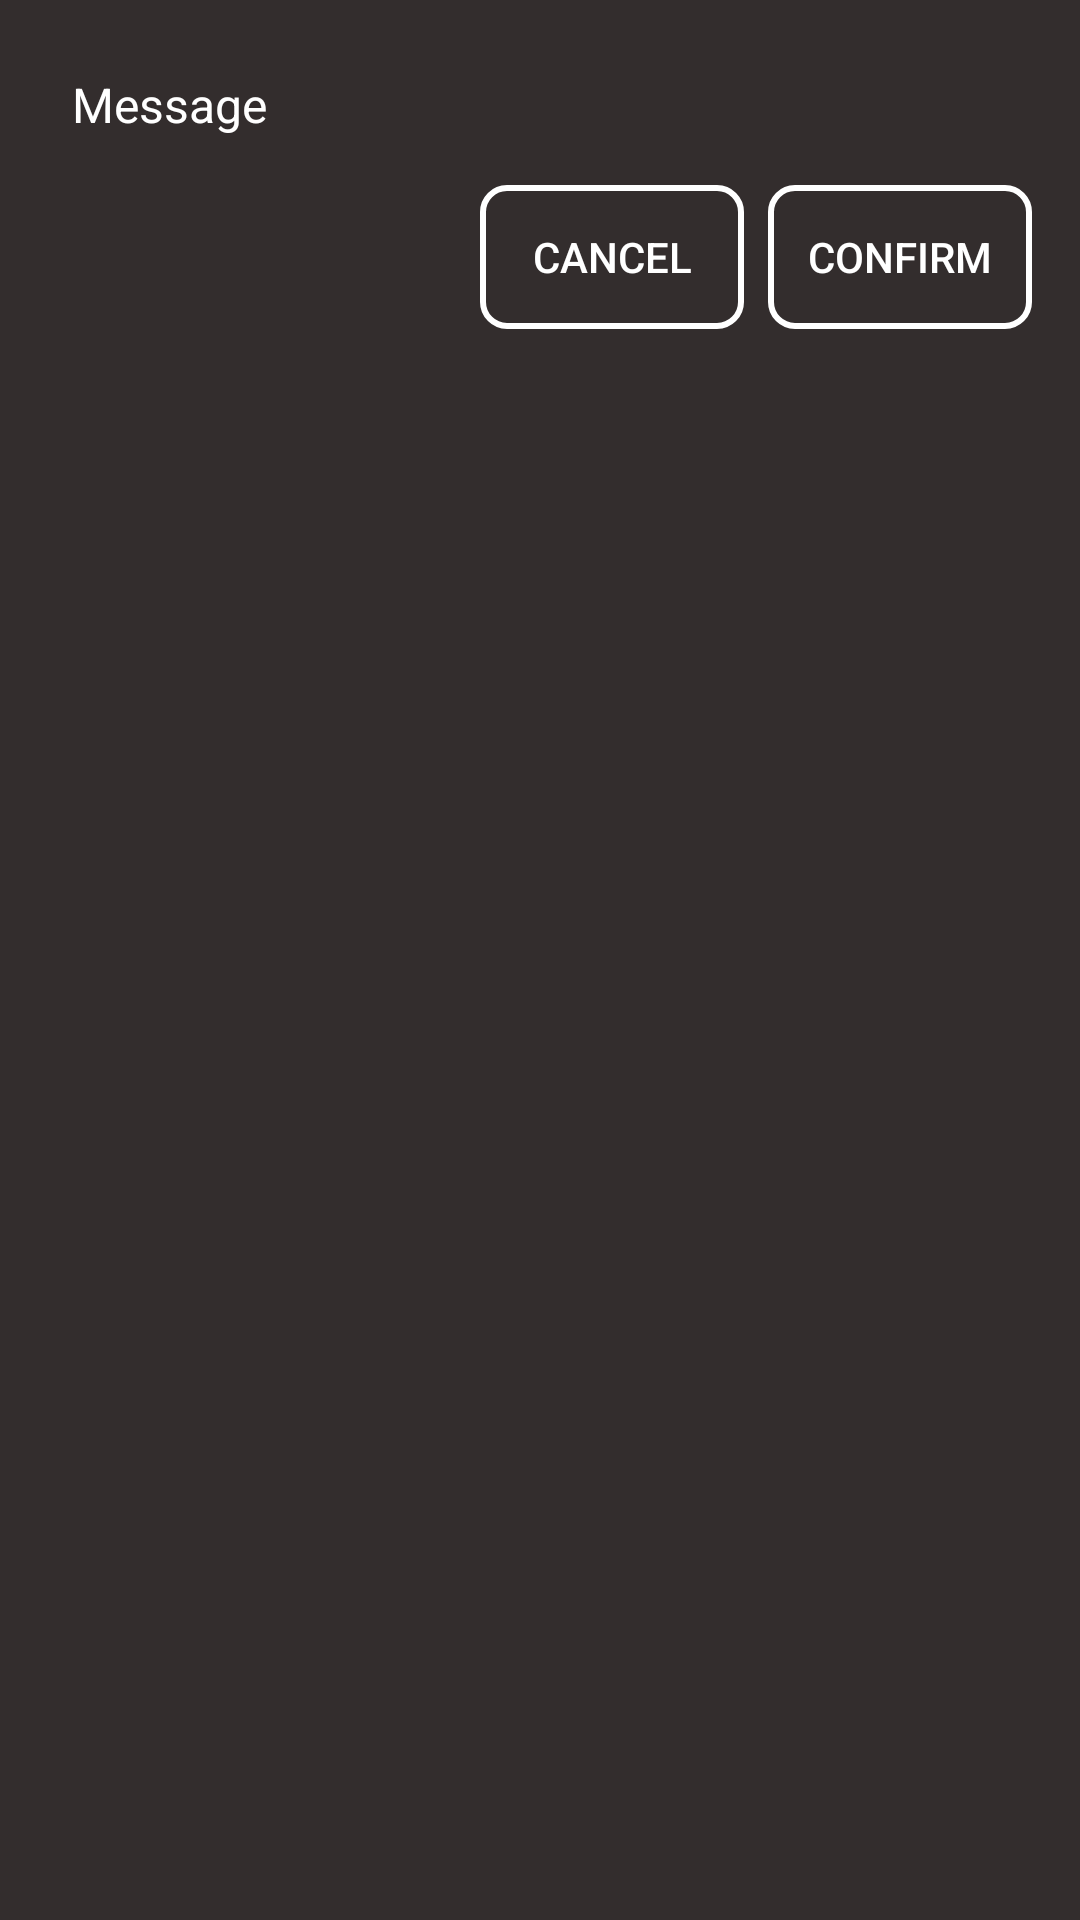

Layout XML and referenced resources for this Android screen:
<!-- AndroidManifest.xml: application theme Theme.ChargePointsMVC -->
<!-- res/layout/dialog_list_item.xml -->
<LinearLayout xmlns:android="http://schemas.android.com/apk/res/android"
    android:layout_width="match_parent"
    android:layout_height="wrap_content"
    android:orientation="vertical"
    android:padding="16dp"
    android:background="#332D2D">

    <TextView
        android:id="@+id/dialogMessage"
        android:layout_width="wrap_content"
        android:layout_height="wrap_content"
        android:text="Message"
        android:textSize="16sp"
        android:textColor="#FFFFFF"
        android:padding="8dp" />

    <LinearLayout
        android:layout_width="match_parent"
        android:layout_height="wrap_content"
        android:orientation="horizontal"
        android:gravity="end"
        android:layout_marginTop="8dp">

        <Button
            android:id="@+id/dialogCancelButton"
            android:layout_width="wrap_content"
            android:layout_height="wrap_content"
            android:layout_marginEnd="8dp"
            android:background="@drawable/button_transparent_with_border"
            android:textColor="#FFFFFF"
            android:text="Cancel" />

        <Button
            android:id="@+id/dialogConfirmButton"
            android:layout_width="wrap_content"
            android:layout_height="wrap_content"
            android:background="@drawable/button_transparent_with_border"
            android:textColor="#FFFFFF"
            android:text="Confirm" />
    </LinearLayout>
</LinearLayout>
<!-- resources referenced by this layout -->
<resources>
  <!-- drawable button_transparent_with_border (drawable) -->
  <layer-list xmlns:android="http://schemas.android.com/apk/res/android">
      
      <item>
          <shape android:shape="rectangle">
              <solid android:color="@android:color/transparent" />
              <corners android:radius="8dp" />
          </shape>
      </item>
  
      
      <item>
          <shape android:shape="rectangle">
              <stroke
                  android:width="2dp"
                  android:color="#FFFFFF" />
              <corners android:radius="8dp" />
          </shape>
      </item>
  </layer-list>
  <style name="Theme.ChargePointsMVC" parent="Theme.AppCompat.Light.DarkActionBar">
          <item name="windowActionBar">false</item>
          <item name="windowNoTitle">true</item>
          <item name="android:windowBackground">@color/dark_maroon</item>
      </style>
  <color name="dark_maroon">#5D0C1D</color>
</resources>
